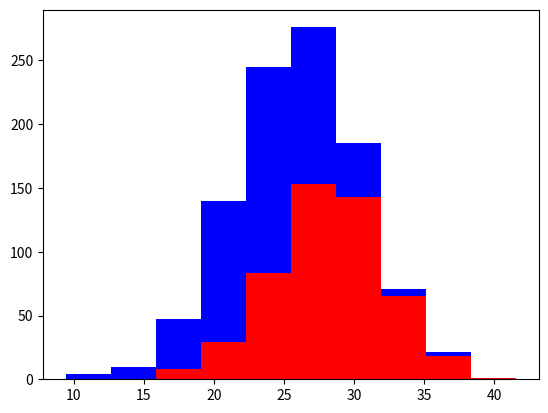

Reproduce this figure in Python.
import numpy as np
import matplotlib.pyplot as plt

greyHounds = 500
labs = 500

grey_height = 28 + 4 * np.random.randn(greyHounds)
lab_height = 24 + 4 * np.random.randn(labs)

# Draw the plot
plt.hist([grey_height, lab_height], stacked=True, color=['r','b'])
plt.show()



